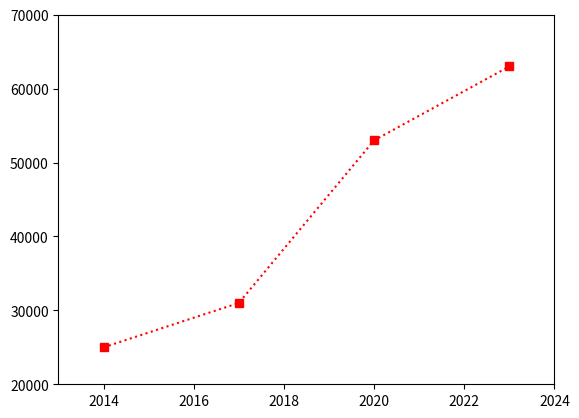

This chart was generated by the following Python code:
import matplotlib.pyplot as plt

year = [2014,2017,2020,2023]
price = [25000, 31000, 53000, 63000]
plt.plot(year,price, 'rs:')

plt.axis([2013,2024,20000,70000])
plt.show()